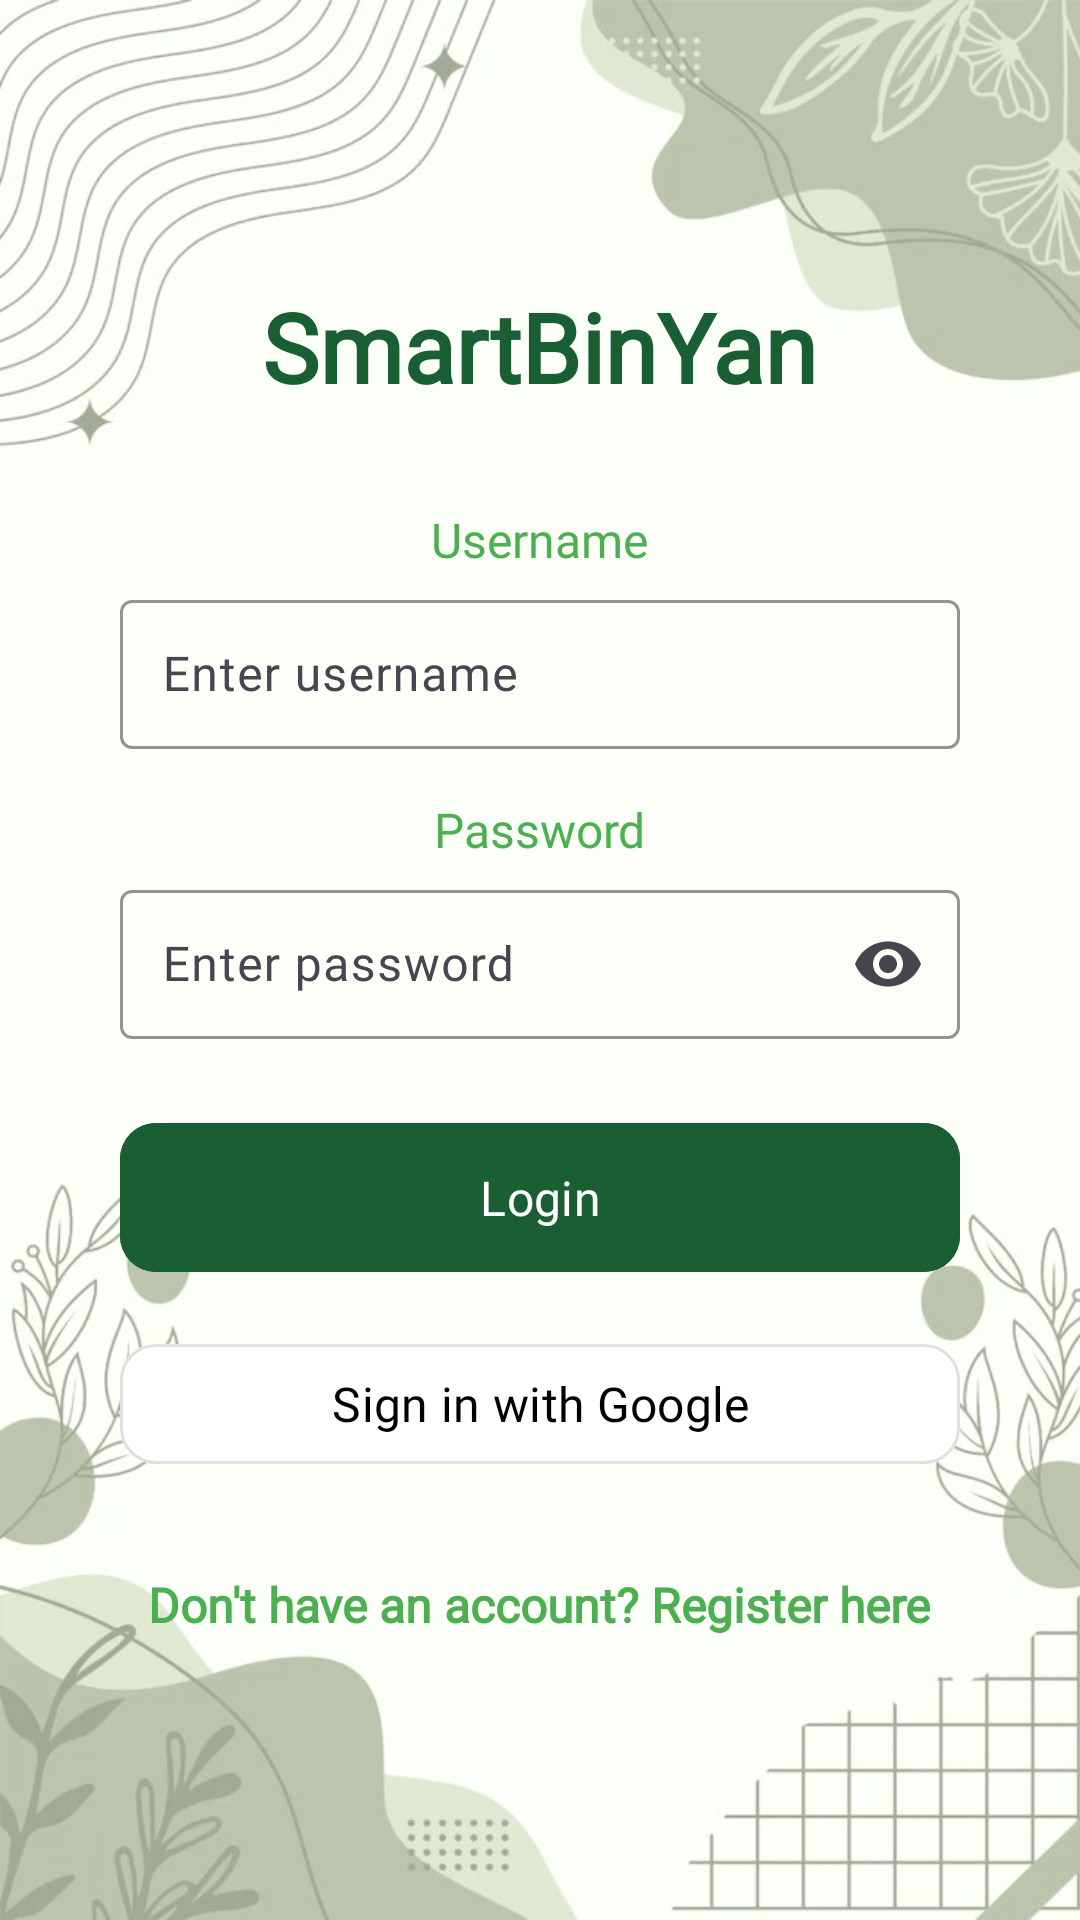

Write the Android layout XML for this screen, with the resource values it uses.
<!-- AndroidManifest.xml: application theme Theme.Smartbinyan -->
<!-- res/layout/activity_login.xml -->
<?xml version="1.0" encoding="utf-8"?>
<FrameLayout xmlns:android="http://schemas.android.com/apk/res/android"
    xmlns:app="http://schemas.android.com/apk/res-auto"
    android:layout_width="match_parent"
    android:layout_height="match_parent">

    
    <ImageView
        android:layout_width="match_parent"
        android:layout_height="match_parent"
        android:scaleType="centerCrop"
        android:src="@drawable/eco" />

    
    <View
        android:layout_width="match_parent"
        android:layout_height="match_parent"
        android:background="#66FFFFFF" /> 

    
    <ScrollView
        android:layout_width="match_parent"
        android:layout_height="match_parent"
        android:fillViewport="true">

        <LinearLayout
            android:layout_width="match_parent"
            android:layout_height="wrap_content"
            android:orientation="vertical"
            android:gravity="center"
            android:layout_gravity="center"
            android:padding="24dp">

            
            <TextView
                android:layout_width="wrap_content"
                android:layout_height="wrap_content"
                android:text="SmartBinYan"
                android:textSize="32sp"
                android:textStyle="bold"
                android:textColor="#1A5E34"
                android:fontFamily="@font/noto_serif"
                android:layout_marginBottom="32dp" />

            
            <TextView
                android:layout_width="wrap_content"
                android:layout_height="wrap_content"
                android:text="Username"
                android:textSize="16sp"
                android:textColor="#4CAF50"
                android:fontFamily="@font/noto_serif"
                android:layout_marginBottom="4dp" />

            <com.google.android.material.textfield.TextInputLayout
                android:layout_width="280dp"
                android:layout_height="wrap_content"
                android:layout_gravity="center_horizontal"
                app:boxStrokeColor="#4CAF50"
                app:boxBackgroundMode="outline"
                app:boxStrokeWidth="1dp"
                android:layout_marginBottom="16dp">

                <com.google.android.material.textfield.TextInputEditText
                    android:id="@+id/etUsername"
                    android:layout_width="match_parent"
                    android:layout_height="wrap_content"
                    android:padding="14dp"
                    android:hint="Enter username"
                    android:textSize="16sp"
                    android:fontFamily="@font/noto_serif"
                    android:textColor="#1A5E34"
                    android:textColorHint="#2E7D32" />
            </com.google.android.material.textfield.TextInputLayout>

            
            <TextView
                android:layout_width="wrap_content"
                android:layout_height="wrap_content"
                android:text="Password"
                android:textSize="16sp"
                android:textColor="#4CAF50"
                android:fontFamily="@font/noto_serif"
                android:layout_marginBottom="4dp" />

            <com.google.android.material.textfield.TextInputLayout
                android:layout_width="280dp"
                android:layout_height="wrap_content"
                android:layout_gravity="center_horizontal"
                app:endIconMode="password_toggle"
                app:boxStrokeColor="#4CAF50"
                app:boxBackgroundMode="outline"
                app:boxStrokeWidth="1dp"
                android:layout_marginBottom="24dp">

                <com.google.android.material.textfield.TextInputEditText
                    android:id="@+id/etPassword"
                    android:layout_width="match_parent"
                    android:layout_height="wrap_content"
                    android:padding="14dp"
                    android:hint="Enter password"
                    android:textSize="16sp"
                    android:fontFamily="@font/noto_serif"
                    android:inputType="textPassword"
                    android:textColor="#1A5E34"
                    android:textColorHint="#2E7D32" />
            </com.google.android.material.textfield.TextInputLayout>

            
            <com.google.android.material.button.MaterialButton
                android:id="@+id/btnLogin"
                android:layout_width="280dp"
                android:layout_height="wrap_content"
                android:layout_gravity="center_horizontal"
                android:text="Login"
                android:textSize="16sp"
                android:fontFamily="@font/noto_serif"
                android:textColor="@android:color/white"
                android:backgroundTint="#1A5E34"
                android:paddingVertical="14dp"
                app:cornerRadius="12dp"
                android:elevation="2dp"
                android:layout_marginBottom="16dp" />

            
            <com.google.android.material.button.MaterialButton
                android:id="@+id/btnGoogle"
                android:layout_width="280dp"
                android:layout_height="wrap_content"
                android:layout_gravity="center_horizontal"
                android:text="Sign in with Google"
                android:textSize="16sp"
                android:fontFamily="@font/noto_serif"
                android:textColor="#000000"
                android:backgroundTint="@android:color/white"
                app:strokeWidth="1dp"
                app:strokeColor="#E0E0E0"
                app:icon="@drawable/ic_google"
                app:iconGravity="textStart"
                app:iconPadding="12dp"
                app:iconTint="@null"
                app:cornerRadius="12dp"
                android:elevation="1dp"
                android:layout_marginBottom="24dp" />

            
            <TextView
                android:id="@+id/btnGoRegister"
                android:layout_width="wrap_content"
                android:layout_height="wrap_content"
                android:text="Don't have an account? Register here"
                android:textColor="#4CAF50"
                android:textStyle="bold"
                android:textSize="16sp"
                android:fontFamily="@font/noto_serif"
                android:layout_marginTop="8dp" />

        </LinearLayout>
    </ScrollView>
</FrameLayout>
<!-- resources referenced by this layout -->
<resources>
  <!-- drawable eco: jpg bitmap (drawable, 52608 bytes) -->
  <style name="Theme.Smartbinyan" parent="Theme.Material3.DayNight.NoActionBar">
          
          <item name="colorPrimary">@color/purple_500</item>
          <item name="colorPrimaryVariant">@color/purple_700</item>
          <item name="colorOnPrimary">@android:color/white</item>
          <item name="colorSecondary">@color/teal_200</item>
      </style>
  <color name="purple_500">#6200EE</color>
  <color name="purple_700">#3700B3</color>
  <color name="teal_200">#03DAC5</color>
</resources>
